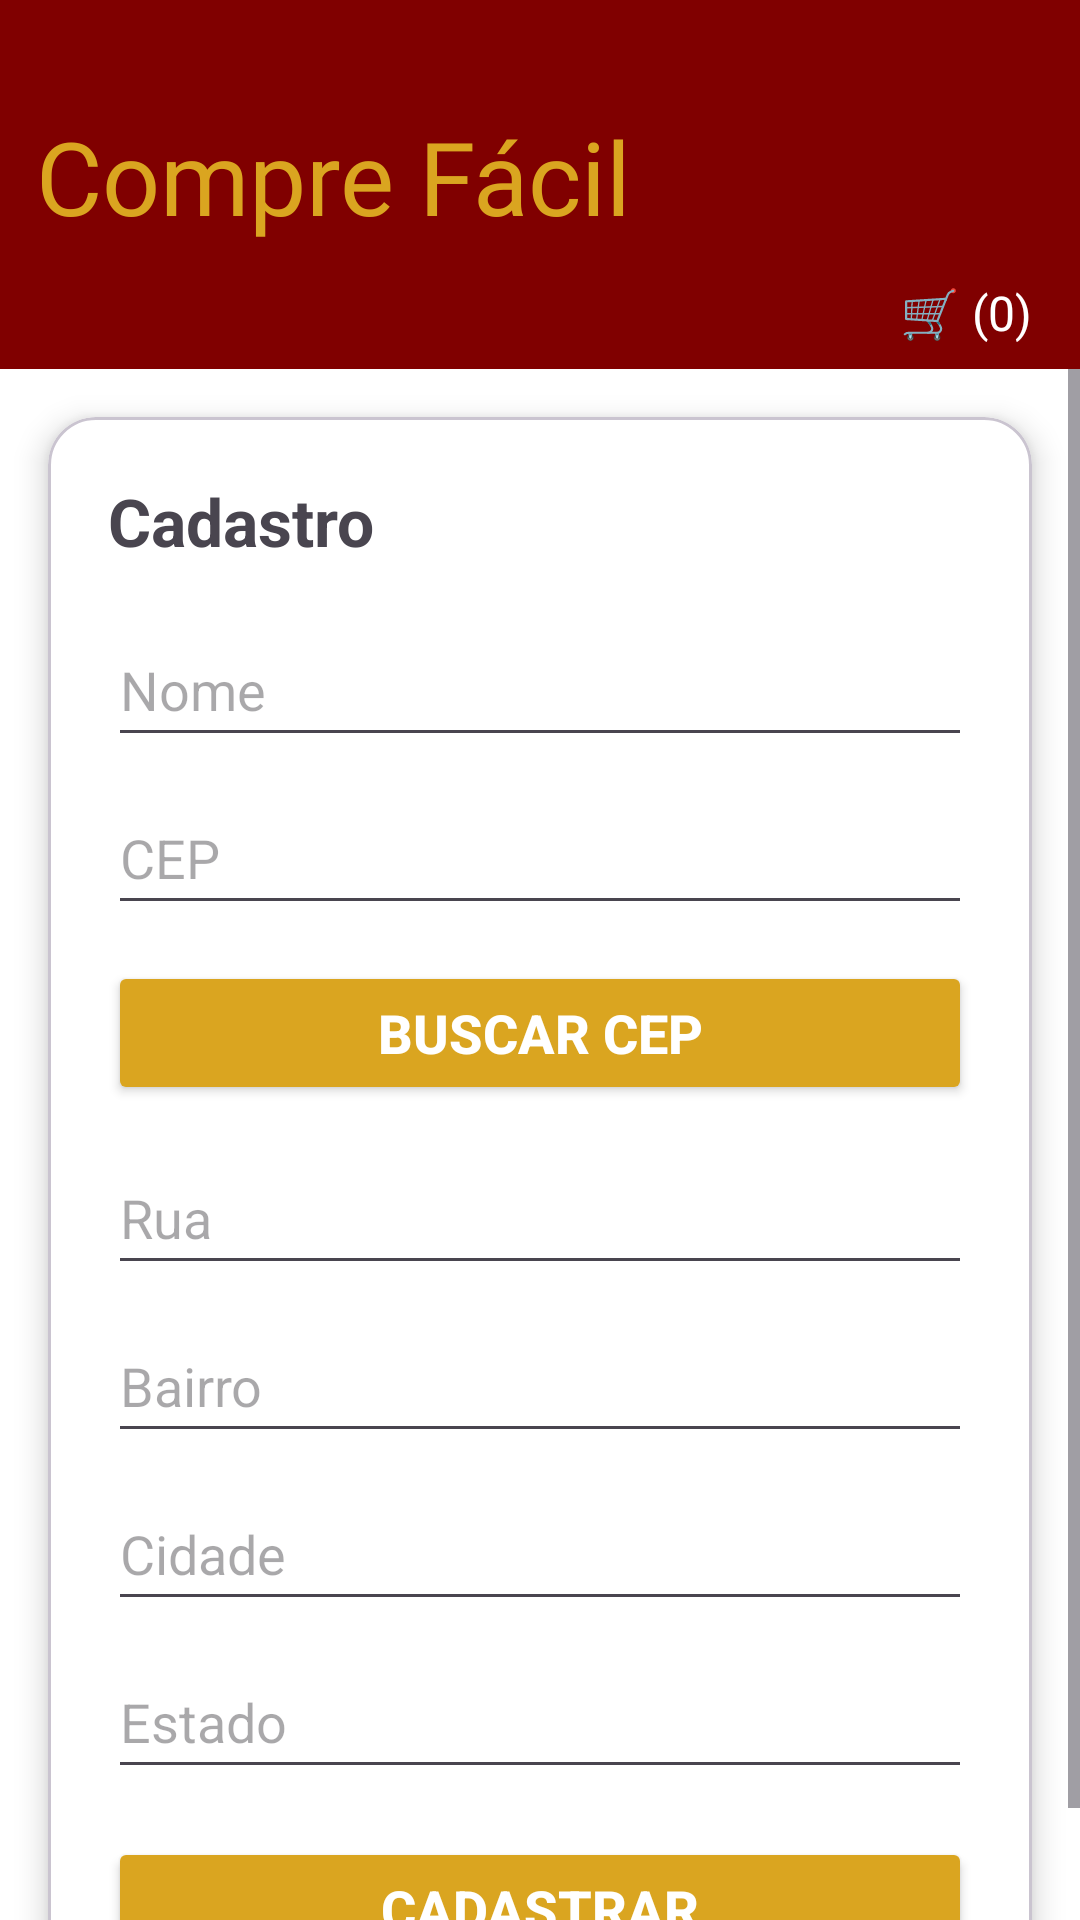

Android layout source for this screen:
<!-- AndroidManifest.xml: application theme Theme.CompreFacil -->
<!-- res/layout/activity_cadastro.xml -->
<?xml version="1.0" encoding="utf-8"?>
<androidx.constraintlayout.widget.ConstraintLayout
    xmlns:android="http://schemas.android.com/apk/res/android"
    xmlns:app="http://schemas.android.com/apk/res-auto"
    xmlns:tools="http://schemas.android.com/tools"
    android:id="@+id/main"
    android:layout_width="match_parent"
    android:layout_height="match_parent"
    android:background="#FFFFFF"
    tools:context=".PRESENTATION.ui.CadastroActivity">

    

    <LinearLayout
        android:id="@+id/headerLayout"
        android:layout_width="0dp"
        android:layout_height="wrap_content"
        android:background="#800000"
        android:orientation="vertical"
        app:layout_constraintTop_toTopOf="parent"
        app:layout_constraintStart_toStartOf="parent"
        app:layout_constraintEnd_toEndOf="parent">

        <TextView
            android:id="@+id/txtLogo"
            android:layout_width="match_parent"
            android:layout_height="wrap_content"
            android:layout_marginTop="24dp"
            android:fontFamily="@font/alfa_slab_one"
            android:padding="12dp"
            android:text="Compre Fácil"
            android:textColor="#DAA520"
            android:textSize="34sp"/>

        <TextView
            android:id="@+id/txtCarrinhoCont"
            android:layout_width="match_parent"
            android:layout_height="wrap_content"
            android:text="🛒 (0)"
            android:textAlignment="viewEnd"
            android:paddingEnd="16dp"
            android:paddingBottom="8dp"
            android:textColor="#FFFFFF"
            android:textSize="16sp"/>

    </LinearLayout>


    

    <ScrollView
        android:layout_width="0dp"
        android:layout_height="0dp"
        app:layout_constraintTop_toBottomOf="@id/headerLayout"
        app:layout_constraintBottom_toBottomOf="parent"
        app:layout_constraintStart_toStartOf="parent"
        app:layout_constraintEnd_toEndOf="parent">

        

        <com.google.android.material.card.MaterialCardView
            android:layout_width="match_parent"
            android:layout_height="wrap_content"
            android:layout_margin="16dp"
            app:cardCornerRadius="16dp"
            app:cardElevation="6dp"
            android:backgroundTint="#FFFFFF">

            <LinearLayout
                android:layout_width="match_parent"
                android:layout_height="wrap_content"
                android:orientation="vertical"
                android:padding="20dp">

                <TextView
                    android:layout_width="wrap_content"
                    android:layout_height="wrap_content"
                    android:text="Cadastro"
                    android:textSize="22sp"
                    android:textStyle="bold"/>

                <EditText
                    android:id="@+id/editNome"
                    android:layout_width="match_parent"
                    android:layout_height="48dp"
                    android:layout_marginTop="16dp"
                    android:hint="Nome"/>

                <EditText
                    android:id="@+id/editCep"
                    android:layout_width="match_parent"
                    android:layout_height="48dp"
                    android:layout_marginTop="8dp"
                    android:hint="CEP"
                    android:inputType="number"/>

                <Button
                    android:id="@+id/btnBuscarCep"
                    android:layout_width="match_parent"
                    android:layout_height="wrap_content"
                    android:layout_marginTop="12dp"
                    android:text="Buscar CEP"
                    android:textColor="#FFFFFF"
                    android:textStyle="bold"
                    android:textSize="18sp"
                    android:backgroundTint="#DAA520"
                    app:cornerRadius="12dp"/>

                <EditText
                    android:id="@+id/editRua"
                    android:layout_width="match_parent"
                    android:layout_height="48dp"
                    android:layout_marginTop="12dp"
                    android:hint="Rua"/>

                <EditText
                    android:id="@+id/editBairro"
                    android:layout_width="match_parent"
                    android:layout_height="48dp"
                    android:layout_marginTop="8dp"
                    android:hint="Bairro"/>

                <EditText
                    android:id="@+id/editCidade"
                    android:layout_width="match_parent"
                    android:layout_height="48dp"
                    android:layout_marginTop="8dp"
                    android:hint="Cidade"/>

                <EditText
                    android:id="@+id/editEstado"
                    android:layout_width="match_parent"
                    android:layout_height="48dp"
                    android:layout_marginTop="8dp"
                    android:hint="Estado"/>

                <Button
                    android:id="@+id/btnCadastrar"
                    android:layout_width="match_parent"
                    android:layout_height="wrap_content"
                    android:layout_marginTop="16dp"
                    android:text="Cadastrar"
                    android:textColor="#FFFFFF"
                    android:textStyle="bold"
                    android:textSize="18sp"
                    android:backgroundTint="#DAA520"
                    app:cornerRadius="12dp"/>

            </LinearLayout>

        </com.google.android.material.card.MaterialCardView>

    </ScrollView>

</androidx.constraintlayout.widget.ConstraintLayout>
<!-- resources referenced by this layout -->
<resources>
  <style name="Theme.CompreFacil" parent="Base.Theme.CompreFacil" />
  <style name="Base.Theme.CompreFacil" parent="Theme.Material3.DayNight.NoActionBar">
          
          
      </style>
</resources>
